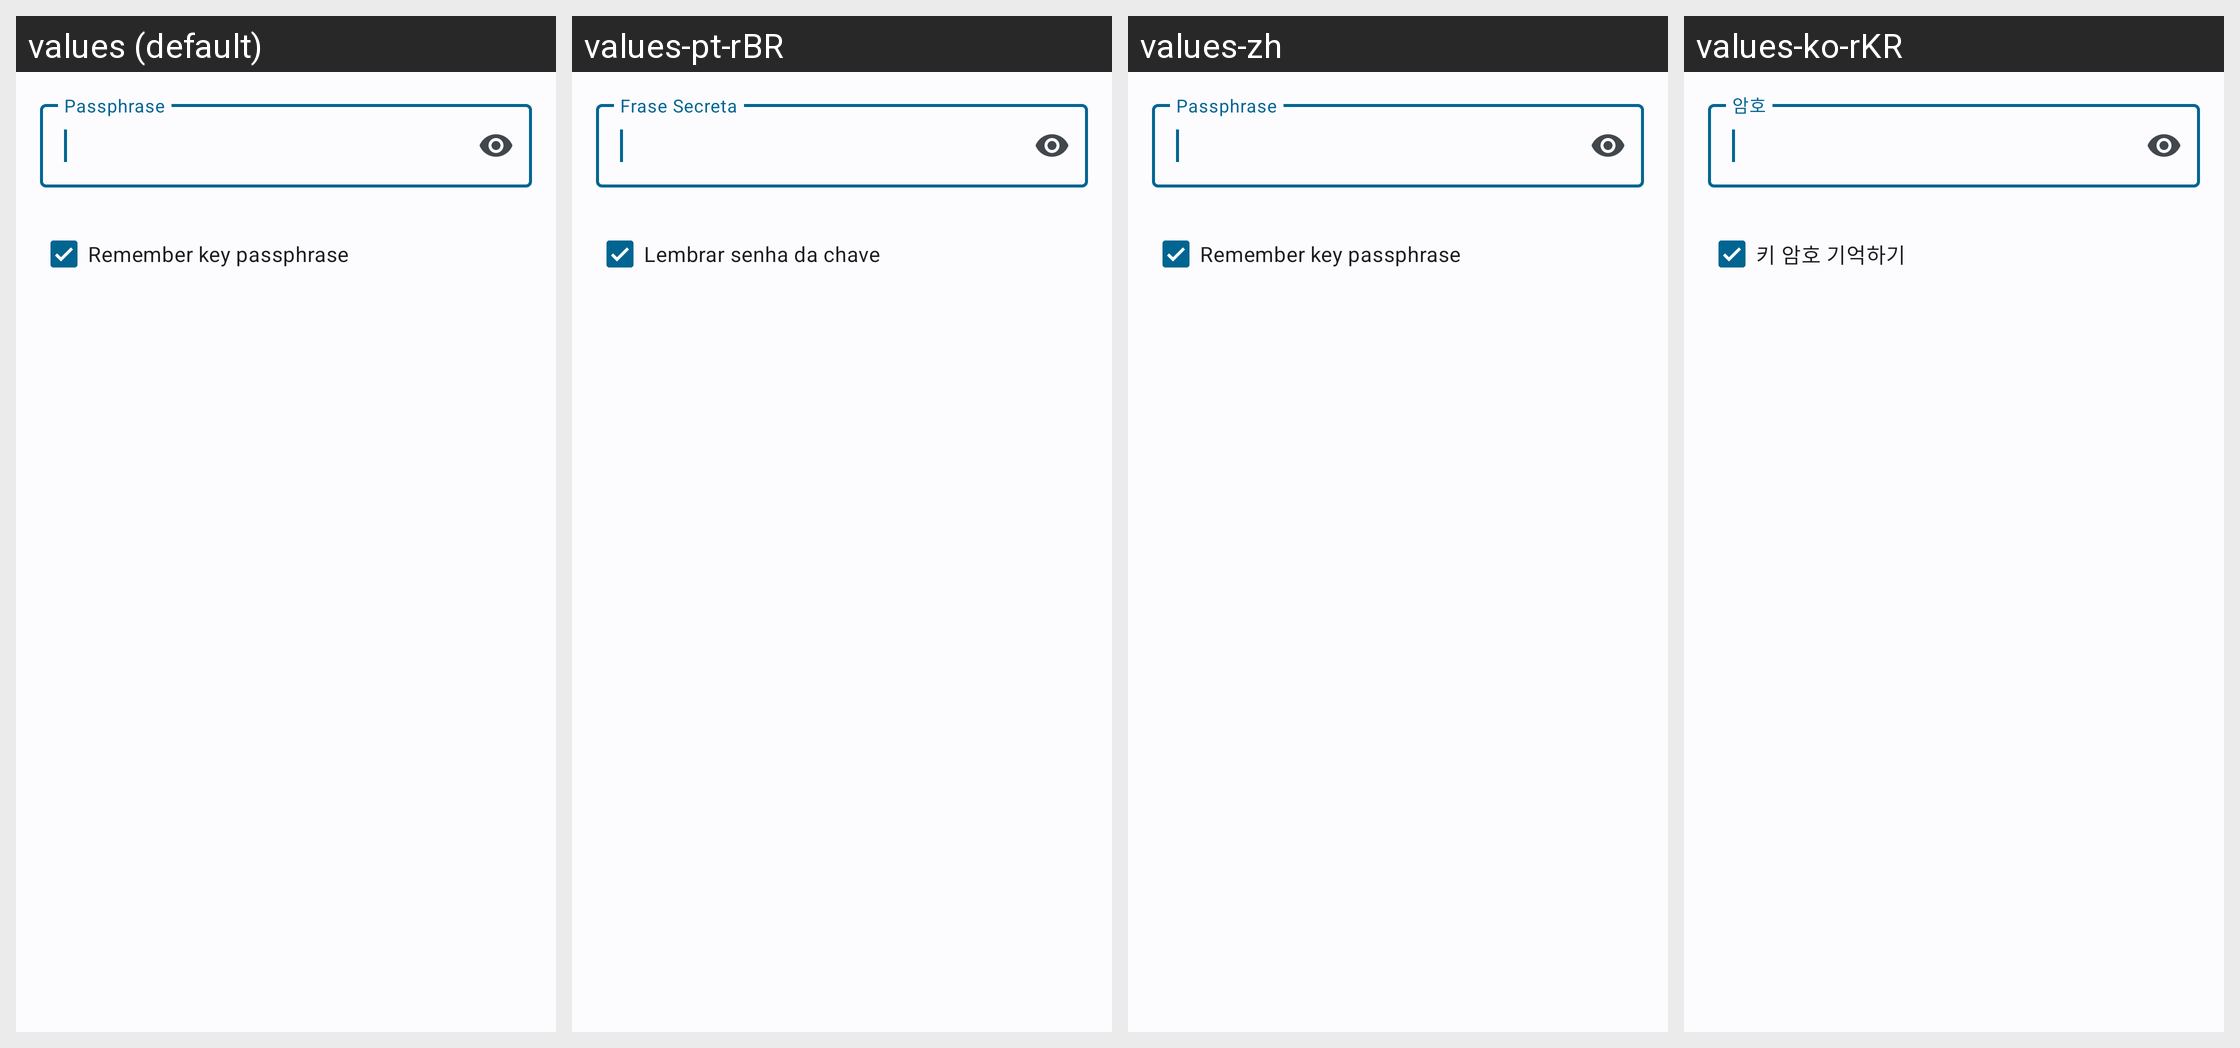

The same Android screen rendered under several of its app's locales, left to right. List the strings drawn on it with the default value and each locale's translation.
Android screen res/layout/git_credential_layout.xml rendered under 4 locales, left to right: values (default), values-pt-rBR, values-zh, values-ko-rKR. Device: Nexus 5 (rendered at 1080×1920; each locale shown at half size, 540×960, under a caption strip naming it); theme AppThemeM3.
Other locales in the repository, not shown: values-ar, values-cs, values-de, values-es, values-es-rES, values-fr, values-gl, values-he, values-it, values-ja, values-pl-rPL, values-ru, values-sr, values-uk-rUA, values-zh-rCH, values-zh-rCN, values-zh-rTW.
Strings drawn on this screen, with the default value and each locale's value (text and hints the layout hard-codes, and strings that could not be matched under every locale, appear in the picture but are not listed):

ssh_keygen_passphrase
  values: Passphrase
  values-pt-rBR: Frase Secreta
  values-zh: Passphrase
  values-ko-rKR: 암호

git_operation_remember_passphrase
  values: Remember key passphrase
  values-pt-rBR: Lembrar senha da chave
  values-zh: Remember key passphrase
  values-ko-rKR: 키 암호 기억하기
